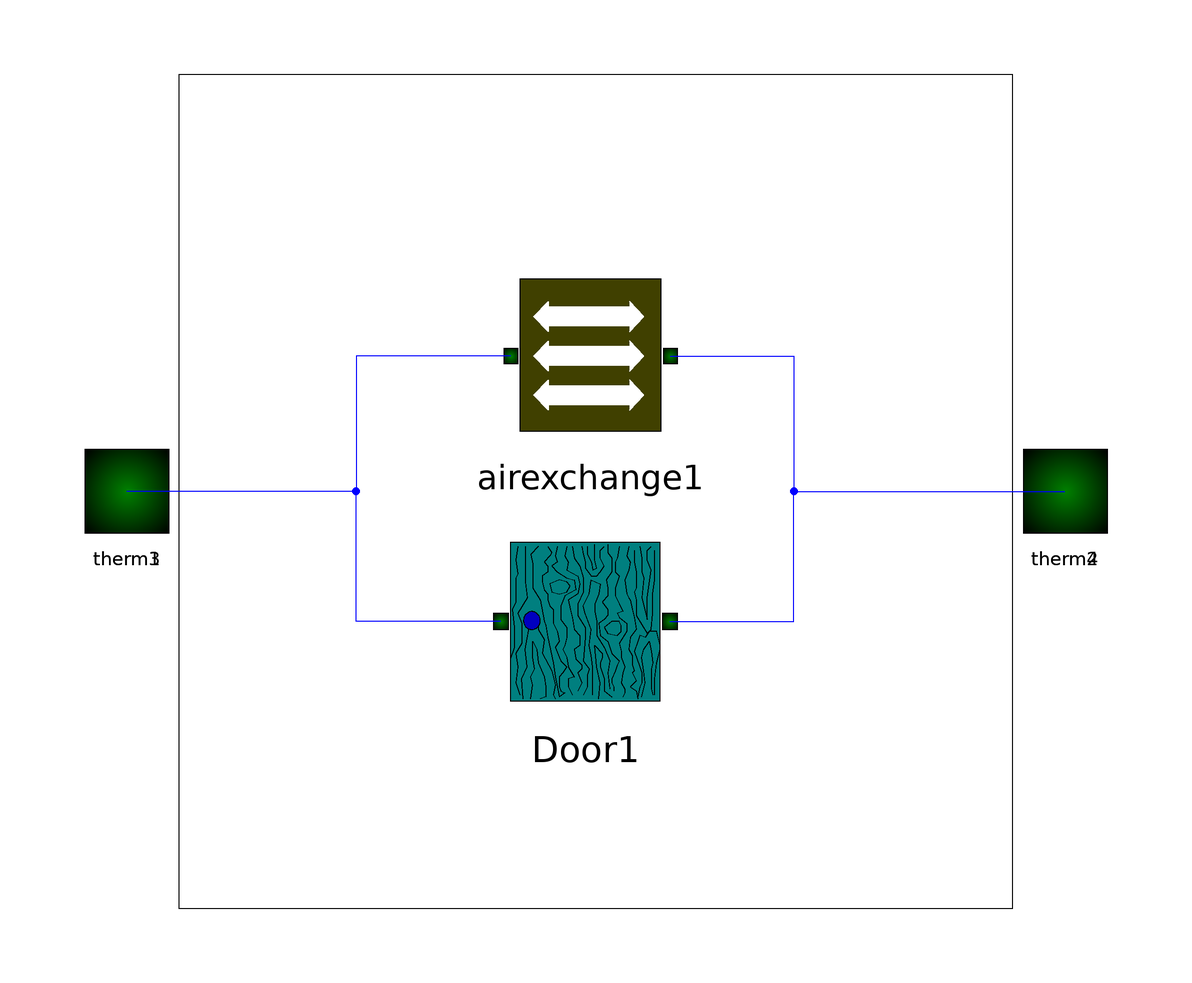

This picture is the connection diagram that the Modelica source below describes through its graphical annotations.

class doorwjoint
      "describe heat transfer through a closed door considering the air exchange through the joint"

      extends twotherm;
      type AirExchange = Real (final quantity="AirExchange", final unit="m/h");
      parameter Modelica.SIunits.Length Door_Height=2.5;
      parameter Modelica.SIunits.Length Door_Width=1;
      parameter Modelica.SIunits.CoefficientOfHeatTransfer kd=2
        "Coefficient of the door";
      parameter AirExchange VL=2 "Air volume per hour";
      parameter Modelica.SIunits.SpecificHeatCapacity c=1000
        "Heat Capacity of air";
      annotation (
        Coordsys(
          extent=[-100, -100; 100, 100],
          grid=[2, 2],
          component=[20, 20]),
        Icon(
          Rectangle(extent=[-80, 80; 80, -80], style(color=0)),
          Rectangle(extent=[-80, 80; 80, -80], style(color=0, fillColor=46)),
          Polygon(points=[-28, 42; -38, 38; -36, 30; -28, 28; -20, 30; -16, 36;
                 -20, 40; -28, 42], style(color=0)),
          Polygon(points=[28, 0; 20, -6; 24, -12; 34, -14; 38, -10; 38, -4; 36,
                 0; 32, 0; 28, 0], style(color=0)),
          Line(points=[-40, 76; -36, 70; -38, 66; -44, 60; -40, 56; -40, 50; -46,
                 46; -46, 40; -44, 32; -40, 28; -40, 22], style(color=0)),
          Line(points=[-40, 22; -38, 16; -34, 12; -34, 6; -34, -2; -30, -10; -28,
                 -20; -32, -26; -28, -36; -26, -40; -20, -46; -24, -52; -28, -56;
                 -28, -62; -28, -66], style(color=0)),
          Line(points=[-28, -66; -26, -70; -22, -72; -28, -76], style(color=0)),
          Line(points=[-30, 76; -32, 66; -30, 60; -36, 56; -30, 50; -20, 44; -12,
                 42; -10, 32; -22, 26; -26, 16; -26, 12; -26, 2; -20, -6; -20,
                -16; -22, -24; -24, -28; -20, -36; -18, -46; -12, -56; -18, -58;
                 -18, -66; -14, -74], style(color=0)),
          Line(points=[-20, 76; -22, 66; -18, 60; -20, 52; -8, 46; -6, 38; -8,
                28; -18, 22; -16, 12; -14, 4; -12, -8; -6, -14; -6, -24; -12, -28;
                 -10, -38; -4, -44; -4, -48; -8, -52; -4, -62; -6, -66; -8, -70],
               style(color=0)),
          Line(points=[24, 78; 24, 70; 28, 64; 28, 50; 22, 42; 24, 34; 24, 26;
                18, 20; 24, 12; 24, 6; 20, 2; 14, -2; 16, -14; 24, -20; 28, -32;
                 36, -40; 34, -44; 32, -50; 28, -58; 28, -62; 30, -66; 30, -70],
               style(color=0)),
          Line(points=[36, 76; 34, 64; 32, 60; 32, 50; 36, 46; 32, 34; 32, 26;
                36, 18; 40, 10; 34, 8; 36, 4; 44, -2; 44, -10; 36, -22; 38, -30;
                 38, -36; 42, -46; 40, -52; 38, -62; 42, -68; 42, -72; 40, -76],
               style(color=0)),
          Line(points=[-14, 76; -12, 64; -6, 56; -2, 44; -2, 40; -2, 30; -8, 18;
                 -8, 6; 0, -6; 0, -16; -2, -40; 4, -48; 2, -54; 2, -66; -2, -74],
               style(color=0)),
          Line(points=[-4, 76; -2, 68; 0, 60; 0, 54; 6, 46; 12, 46; 16, 50; 20,
                 56; 16, 64; 16, 72; 20, 76], style(color=0)),
          Line(points=[2, 76; 2, 68; 6, 60; 8, 52; 12, 54; 10, 62; 10, 70; 10,
                78], style(color=0)),
          Line(points=[46, 76; 44, 66; 48, 60; 46, 52; 42, 42; 44, 28; 46, 24;
                48, 22; 50, 12; 52, 4; 54, -8; 48, -16; 46, -28; 50, -34; 50, -44;
                 52, -50; 50, -52; 54, -60; 48, -66; 54, -70; 56, -78], style(
                color=0)),
          Line(points=[8, -74; 8, -46; 6, -34; 4, -24; 6, -8; 0, 8; -2, 16; 4,
                28; 6, 42; 16, 38; 14, 28; 10, 18; 10, 10; 12, 0; 12, -14; 20,
                -26; 26, -40; 24, -52; 26, -68], style(color=0)),
          Line(points=[-66, -78; -68, -58; -62, -46; -64, -28; -58, 2; -50, -2;
                 -50, -8; -44, -18; -46, -32; -36, -50; -32, -64; -34, -74; -32,
                 -78], style(color=0)),
          Line(points=[-58, -78; -56, -64; -58, -56; -54, -48; -56, -36; -56, -20;
                 -52, -28; -50, -42; -44, -56; -42, -66; -42, -76; -48, -78],
              style(color=0)),
          Line(points=[-50, 76; -58, 68; -56, 58; -56, 46; -56, 34; -48, 22; -44,
                 0; -42, -4; -40, -16; -34, -42; -32, -56; -28, -76], style(
                color=0)),
          Line(points=[-64, 76; -64, 62; -64, 58; -64, 46; -64, 40; -62, 24; -72,
                 8; -68, -2; -68, -22; -74, -32; -72, -46; -74, -62; -70, -74],
               style(color=0)),
          Line(points=[-72, 76; -74, 62; -72, 48; -74, 44; -74, 20; -78, 12; -76,
                 -6; -76, -26; -80, -38], style(color=0)),
          Line(points=[52, 72; 52, 60; 54, 50; 54, 34; 52, 30; 54, 22; 54, 6;
                66, -12; 70, -8; 72, 8; 72, 12; 72, 28; 74, 42; 74, 62; 74, 66;
                 74, 72], style(color=0)),
          Line(points=[58, 76; 60, 64; 60, 50; 62, 44; 60, 24; 66, 2; 66, 24;
                68, 38; 70, 52; 66, 62; 66, 72; 70, 76], style(color=0)),
          Line(points=[74, -74; 74, -58; 76, -42; 80, -28; 80, -24; 76, -10; 68,
                 -10; 64, -16; 58, -14; 56, -20; 52, -30; 58, -46; 60, -52; 60,
                 -62; 58, -66; 56, -76], style(color=0)),
          Line(points=[60, -76; 64, -62; 62, -50; 60, -36; 62, -28; 68, -20; 70,
                 -30; 72, -42; 70, -48; 70, -60; 70, -68; 72, -74], style(color=
                 0)),
          Ellipse(extent=[-66, 10; -48, -8], style(color=0, fillColor=49)),
          Line(points=[14, -78; 16, -62; 12, -46; 10, -24; 18, -32; 18, -36; 16,
                 -42; 16, -46; 20, -58; 20, -70; 28, -76], style(color=0)),
          Rectangle(extent=[-80, -74; 80, -80], style(color=0, fillColor=67)),
          Rectangle(extent=[-80, 80; 80, 74], style(color=0, fillColor=67)),
          Rectangle(extent=[74, 80; 80, -80], style(color=0, fillColor=67)),
          Rectangle(extent=[-80, 80; -74, -80], style(color=0, fillColor=67)),
          Rectangle(extent=[74, -36; 80, -54], style(color=0, fillColor=0)),
          Rectangle(extent=[74, 46; 80, 28], style(color=0, fillColor=0))),
        Window(
          x=0.02,
          y=0.13,
          width=0.86,
          height=0.6));

      Door Door1 annotation (extent=[-20, -44; 16, -6]);
      airexchange airexchange1(VA=VL, A=1)
        "Here VA = VL is the airexchange rate per hour (not per hour*sqm as defined in class airexchange). Therefore A must be 1. "
        annotation (extent=[-18, 8; 16, 44]);
      therm therm3 annotation (extent=[-100, -10; -80, 10], layer="icon");
      therm therm4 annotation (extent=[80, -10; 100, 10], layer="icon");
    equation
      connect(airexchange1.therm2, therm2)
        annotation (points=[14.3, 26; 38, 26; 38, 0; 90, 0]);
      connect(Door1.therm2, therm2)
        annotation (points=[14.2, -25; 38, -25; 38, 0; 90, 0]);
      connect(Door1.therm1, therm1)
        annotation (points=[-18.2, -25; -46, -25; -46, 0; -90, 0]);
      connect(airexchange1.therm1, therm1)
        annotation (points=[-16.3, 26; -46, 26; -46, 0; -90, 0]);
    end doorwjoint;